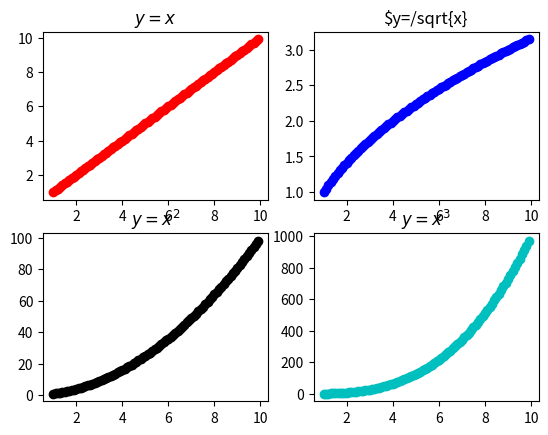

This chart was generated by the following Python code:
import matplotlib.pyplot as plt
import numpy as np
#subplots = more than 1 graph represents in the same figure
import matplotlib.pyplot as plt
import numpy as np

x= np.arange(1,10,0.1)
y1 = x
y2 = np.sqrt(x)
y3 = np.power(x,2)
y4 = np.power(x,3)

plt.figure() #creating a figure object

#graph1
plt.subplot(2,2,1)
plt.plot(x,y1,'ro')
plt.title("$y=x$")

#graph2
plt.subplot(2,2,2)
plt.plot(x,y2,'bo')
plt.title("$y=/sqrt{x}")

#graph3
plt.subplot(2,2,3)
plt.plot(x,y3,'ko')
plt.title("$y=x^2$")

#graph4
plt.subplot(2,2,4)
plt.plot(x,y4,'co')
plt.title("$y=x^3$")

plt.show()
